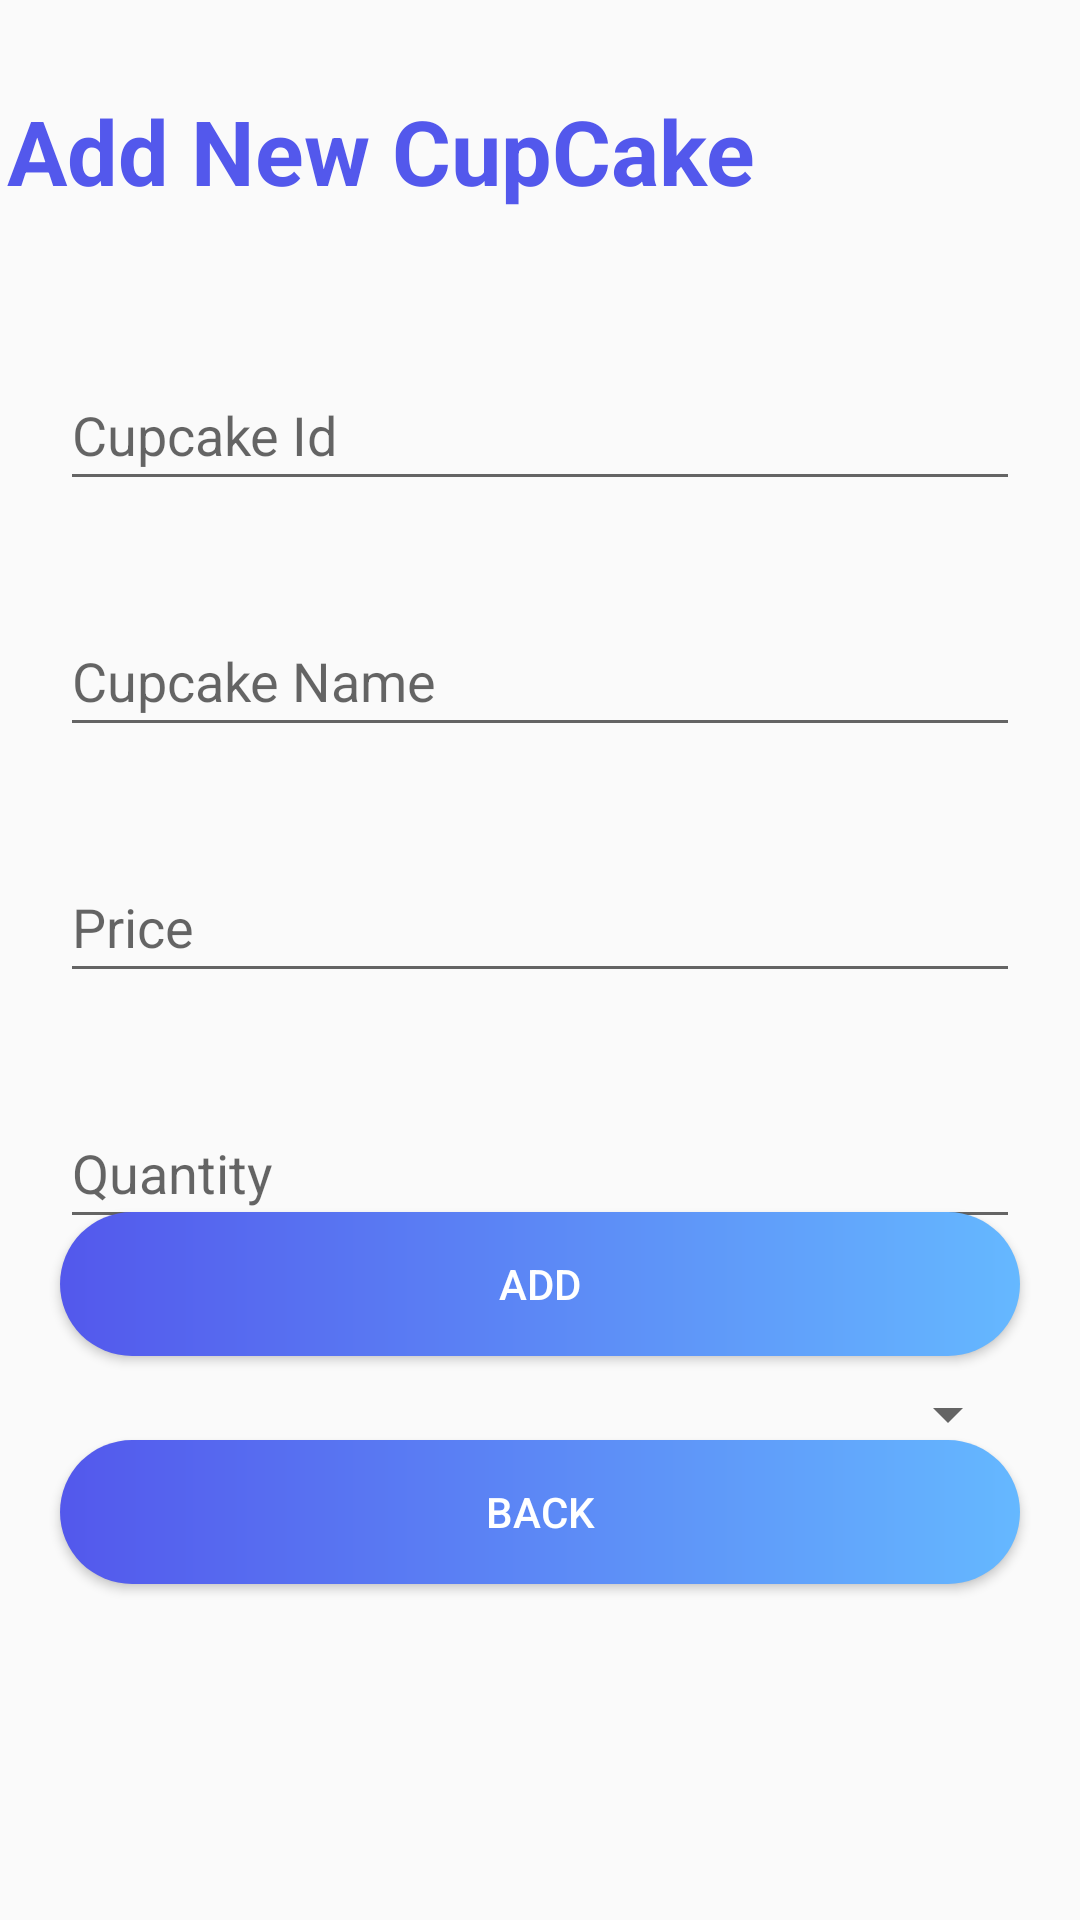

Layout XML and referenced resources for this Android screen:
<!-- AndroidManifest.xml: application theme Theme.CupCake_Factory_Final -->
<!-- res/layout/activity_add_new_cupcake.xml -->
<?xml version="1.0" encoding="utf-8"?>
<androidx.constraintlayout.widget.ConstraintLayout xmlns:android="http://schemas.android.com/apk/res/android"
    xmlns:app="http://schemas.android.com/apk/res-auto"
    xmlns:tools="http://schemas.android.com/tools"
    android:layout_width="match_parent"
    android:layout_height="match_parent"
    android:background="@drawable/b1"
    tools:context="UIClasses.Admin.AddNewCupcakeActivity">

    <TextView
        android:id="@+id/txtTopic"
        android:layout_width="wrap_content"
        android:layout_height="wrap_content"
        android:layout_marginTop="30dp"
        android:layout_marginEnd="108dp"
        android:text="Add New CupCake"
        android:textColor="@color/c1"
        android:textSize="30dp"
        android:textStyle="bold"
        app:layout_constraintEnd_toEndOf="parent"
        app:layout_constraintTop_toTopOf="parent" />

    <EditText
        android:id="@+id/txtNewCupcakeId"
        android:layout_width="match_parent"
        android:layout_height="47dp"
        android:layout_marginStart="20dp"
        android:layout_marginTop="120dp"
        android:layout_marginEnd="20dp"
        android:ems="10"
        android:hint="Cupcake Id"
        android:inputType="text"
        app:layout_constraintEnd_toEndOf="parent"
        app:layout_constraintStart_toStartOf="parent"
        app:layout_constraintTop_toTopOf="parent" />


    <EditText
        android:id="@+id/txtNewCupcakeName"
        android:layout_width="match_parent"
        android:layout_height="47dp"
        android:layout_marginStart="20dp"
        android:layout_marginTop="35dp"
        android:layout_marginEnd="20dp"
        android:ems="10"
        android:hint="Cupcake Name"
        android:inputType="text"
        app:layout_constraintEnd_toEndOf="parent"
        app:layout_constraintHorizontal_bias="0.486"
        app:layout_constraintStart_toStartOf="parent"
        app:layout_constraintTop_toBottomOf="@+id/txtNewCupcakeId" />

    <EditText
        android:id="@+id/txtPrice"
        android:layout_width="match_parent"
        android:layout_height="47dp"
        android:layout_marginStart="20dp"
        android:layout_marginTop="35dp"
        android:layout_marginEnd="20dp"
        android:ems="10"
        android:hint="Price"
        android:inputType="text"
        app:layout_constraintEnd_toEndOf="parent"
        app:layout_constraintHorizontal_bias="0.486"
        app:layout_constraintStart_toStartOf="parent"
        app:layout_constraintTop_toBottomOf="@+id/txtNewCupcakeName" />

    <EditText
        android:id="@+id/txtQuantity"
        android:layout_width="match_parent"
        android:layout_height="47dp"
        android:layout_marginStart="20dp"
        android:layout_marginTop="35dp"
        android:layout_marginEnd="20dp"
        android:ems="10"
        android:hint="Quantity"
        android:inputType="text"
        app:layout_constraintEnd_toEndOf="parent"
        app:layout_constraintHorizontal_bias="0.486"
        app:layout_constraintStart_toStartOf="parent"
        app:layout_constraintTop_toBottomOf="@+id/txtPrice" />

    <Spinner
        android:id="@+id/sp_A_Category"
        android:layout_width="match_parent"
        android:layout_height="47dp"
        android:layout_marginStart="20dp"
        android:layout_marginTop="35dp"
        android:layout_marginEnd="20dp"
        app:layout_constraintEnd_toEndOf="parent"
        app:layout_constraintStart_toStartOf="parent"
        app:layout_constraintTop_toBottomOf="@+id/txtQuantity" />

    <Button
        android:id="@+id/btnFinalAddNewCupcake"
        android:layout_width="match_parent"
        android:layout_height="wrap_content"
        android:layout_marginStart="20dp"
        android:layout_marginEnd="20dp"
        android:layout_marginBottom="188dp"
        android:background="@drawable/button_bg1"
        android:text="Add"
        android:textColor="@color/white"
        app:layout_constraintBottom_toBottomOf="parent"
        app:layout_constraintEnd_toEndOf="parent"
        app:layout_constraintHorizontal_bias="0.0"
        app:layout_constraintStart_toStartOf="parent" />

    <Button
        android:id="@+id/btn_AddCupcake_Back"
        android:layout_width="match_parent"
        android:layout_height="wrap_content"
        android:layout_marginStart="20dp"
        android:layout_marginEnd="20dp"
        android:layout_marginBottom="112dp"
        android:background="@drawable/button_bg1"
        android:onClick="btn_AddCupcake_BackOnClick"
        android:text="Back"
        android:textColor="@color/white"
        app:layout_constraintBottom_toBottomOf="parent"
        app:layout_constraintEnd_toEndOf="parent"
        app:layout_constraintHorizontal_bias="0.0"
        app:layout_constraintStart_toStartOf="parent" />

</androidx.constraintlayout.widget.ConstraintLayout>
<!-- resources referenced by this layout -->
<resources>
  <color name="c1">#5358ec</color>
  <color name="white">#FFFFFFFF</color>
  <!-- drawable button_bg1 (drawable) -->
  <?xml version="1.0" encoding="utf-8"?>
  <shape xmlns:android="http://schemas.android.com/apk/res/android">
  
      <gradient android:startColor="@color/c1" android:endColor="@color/c2" android:type="linear"/>
  
      <corners android:radius="50dp"/>
  
  </shape>
  <style name="Theme.CupCake_Factory_Final" parent="Base.Theme.CupCake_Factory_Final" />
  <color name="c2">#65b8ff</color>
  <style name="Base.Theme.CupCake_Factory_Final" parent="Theme.AppCompat.DayNight.NoActionBar">
          
          
      </style>
</resources>
